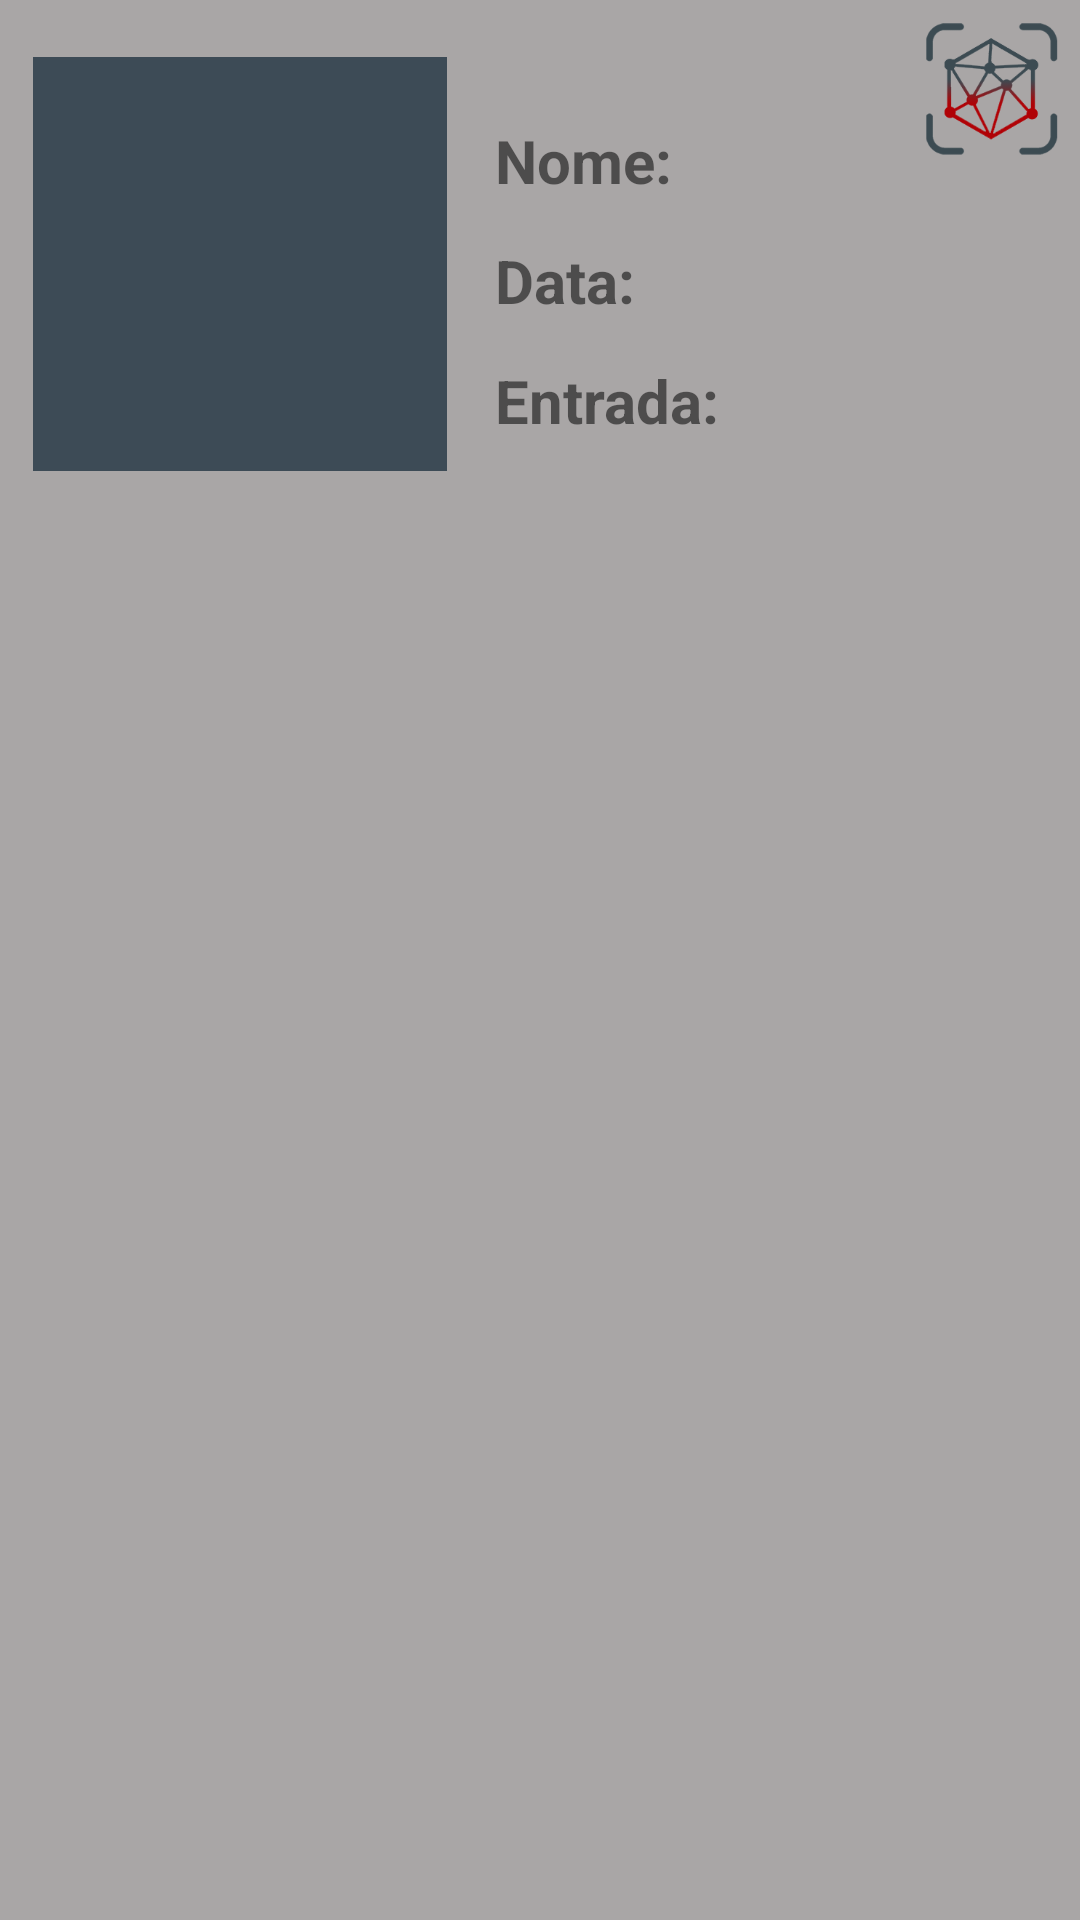

Produce the Android XML layout that renders to this screen, including the resource entries it uses.
<!-- AndroidManifest.xml: application theme Theme.MyAppDrawer -->
<!-- res/layout/modelo_gallery.xml -->
<?xml version="1.0" encoding="utf-8"?>
<androidx.coordinatorlayout.widget.CoordinatorLayout xmlns:android="http://schemas.android.com/apk/res/android"
    android:orientation="vertical"
    android:layout_width="match_parent"
    android:background="#A9A6A6"
    android:layout_height="180dp">

    <ImageView
        android:id="@+id/modeloImagemHistorico"
        android:layout_width="150dp"
        android:layout_height="150dp"
        android:scaleType="centerCrop"
        android:layout_marginTop="13dp"
        android:layout_marginLeft="5dp"
        android:padding="6dp"
        android:src="#3D4B56" />

    <TextView
        android:id="@+id/modeloTxtNome"
        android:layout_width="wrap_content"
        android:layout_height="wrap_content"
        android:text="Nome: "
        android:padding="20dp"
        android:layout_marginTop="20sp"
        android:layout_marginLeft="145sp"
        android:textSize="20sp"
        android:textStyle="bold" />
    <TextView
        android:id="@+id/modeloTxtData"
        android:layout_width="wrap_content"
        android:layout_height="wrap_content"
        android:text="Data: "
        android:padding="20dp"
        android:layout_marginTop="60sp"
        android:layout_marginLeft="145sp"
        android:textSize="20sp"
        android:textStyle="bold" />

    <TextView
        android:id="@+id/modeloTxtEntrada"
        android:layout_width="wrap_content"
        android:layout_height="wrap_content"
        android:text="Entrada: "
        android:padding="20dp"
        android:layout_marginTop="100sp"
        android:layout_marginLeft="145sp"
        android:textSize="20sp"
        android:textStyle="bold" />

    <ImageView
        android:id="@+id/modeloIcon"
        android:layout_width="60dp"
        android:layout_height="60dp"
        android:padding="6dp"
        android:layout_gravity="end"
        android:src="@drawable/logo_icon" />

</androidx.coordinatorlayout.widget.CoordinatorLayout>
<!-- resources referenced by this layout -->
<resources>
  <!-- drawable logo_icon: png bitmap (drawable-v24, 15192 bytes) -->
  <style name="Theme.MyAppDrawer" parent="Theme.MaterialComponents.DayNight.NoActionBar">
          
          <item name="colorPrimary">@color/purple_500</item>
          <item name="colorPrimaryVariant">@color/purple_700</item>
          <item name="colorOnPrimary">@color/white</item>
          
          <item name="colorSecondary">@color/teal_200</item>
          <item name="colorSecondaryVariant">@color/teal_700</item>
          <item name="colorOnSecondary">@color/black</item>
          
          <item name="android:statusBarColor" tools:targetApi="l">?attr/colorPrimaryVariant</item>
          
      </style>
  <!-- not gathered from this repository: default colours our renderer supplied (Android Studio template values) -->
  <color name="purple_500">#FF6200EE</color>
  <color name="purple_700">#FF3700B3</color>
  <color name="teal_200">#FF03DAC5</color>
  <color name="teal_700">#FF018786</color>
  <color name="black">#FF000000</color>
  <color name="white">#FFFFFFFF</color>
</resources>
